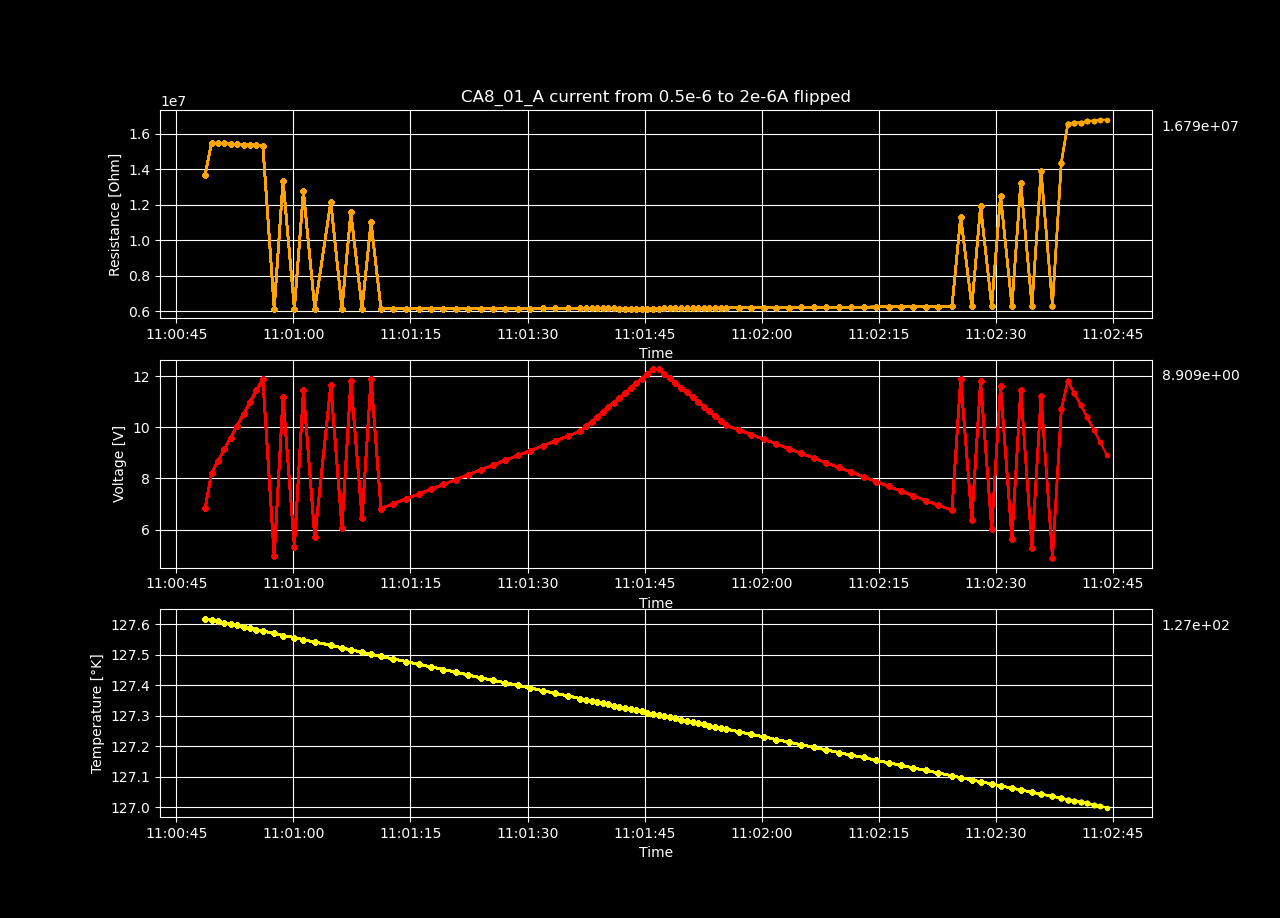

Source data for this figure (header and first rows):
Temperature [K], Voltage [V], Resistance [𝛀], Current Source [A], Electric Field [V/cm], Restivity [𝛀 cm], Current Density [A/cm2]
127.6, 6.836, 13672292, 5e-07, 421.8, 20033990, 2.105263157894737e-05
127.6, 8.217, 15486520, 5.306122448979591e-07, 507, 22692376, 2.2341568206229858e-05
127.6, 8.676, 15458377, 5.612244897959183e-07, 535.3, 22651139, 2.363050483351235e-05
127.6, 9.143, 15448217, 5.918367346938776e-07, 564.1, 22636252, 2.4919441460794844e-05
127.6, 9.6, 15422470, 6.224489795918367e-07, 592.3, 22598524, 2.6208378088077336e-05
127.6, 10.05, 15394840, 6.530612244897958e-07, 620.3, 22558038, 2.7497314715359826e-05
127.6, 10.52, 15386938, 6.836734693877551e-07, 649, 22546459, 2.878625134264232e-05
127.6, 10.97, 15360267, 7.142857142857143e-07, 676.9, 22507378, 3.007518796992481e-05
127.6, 11.44, 15360932, 7.448979591836734e-07, 706, 22508353, 3.13641245972073e-05
127.6, 11.88, 15323230, 7.755102040816326e-07, 733.2, 22453109, 3.265306122448979e-05
127.6, 4.948, 6137976, 8.061224489795918e-07, 305.3, 8993968, 3.3941997851772286e-05
127.6, 11.18, 13357589, 8.36734693877551e-07, 689.6, 19572857, 3.523093447905478e-05
127.6, 5.322, 6136521, 8.673469387755102e-07, 328.4, 8991835, 3.651987110633727e-05
127.5, 11.45, 12751050, 8.979591836734693e-07, 706.4, 18684097, 3.780880773361976e-05
127.5, 5.697, 6135764, 9.285714285714285e-07, 351.5, 8990726, 3.909774436090226e-05
127.5, 11.66, 12151725, 9.591836734693878e-07, 719.1, 17805906, 4.038668098818475e-05
127.5, 6.073, 6135946, 9.897959183673468e-07, 374.7, 8990994, 4.1675617615467236e-05
127.5, 11.8, 11560054, 1.020408163265306e-06, 727.8, 16938931, 4.296455424274973e-05
127.5, 6.448, 6135170, 1.0510204081632653e-06, 397.8, 8989856, 4.425349087003222e-05
127.5, 11.91, 11007376, 1.0816326530612245e-06, 734.6, 16129093, 4.5542427497314714e-05
127.5, 6.824, 6135234, 1.1122448979591838e-06, 421, 8989950, 4.683136412459721e-05
127.5, 7.012, 6135920, 1.142857142857143e-06, 432.6, 8990956, 4.8120300751879706e-05
127.5, 7.2, 6135772, 1.173469387755102e-06, 444.2, 8990738, 4.940923737916219e-05
127.5, 7.388, 6135835, 1.204081632653061e-06, 455.8, 8990831, 5.069817400644467e-05
127.5, 7.577, 6136616, 1.2346938775510203e-06, 467.5, 8991975, 5.198711063372717e-05
127.5, 7.765, 6137189, 1.2653061224489795e-06, 479.1, 8992815, 5.3276047261009664e-05
127.4, 7.954, 6137672, 1.2959183673469387e-06, 490.7, 8993522, 5.4564983888292156e-05
127.4, 8.143, 6138436, 1.326530612244898e-06, 502.4, 8994643, 5.585392051557465e-05
127.4, 8.331, 6138990, 1.3571428571428572e-06, 514, 8995453, 5.714285714285715e-05
127.4, 8.521, 6140287, 1.3877551020408165e-06, 525.7, 8997354, 5.843179377013964e-05
127.4, 8.71, 6140622, 1.4183673469387755e-06, 537.4, 8997845, 5.972073039742213e-05
127.4, 8.898, 6140715, 1.4489795918367345e-06, 549, 8997981, 6.100966702470461e-05
127.4, 9.087, 6141370, 1.4795918367346937e-06, 560.6, 8998942, 6.22986036519871e-05
127.4, 9.278, 6143690, 1.510204081632653e-06, 572.4, 9002340, 6.358754027926959e-05
127.4, 9.467, 6144420, 1.5408163265306122e-06, 584.1, 9003410, 6.48764769065521e-05
127.4, 9.657, 6145048, 1.5714285714285714e-06, 595.8, 9004330, 6.616541353383459e-05
127.4, 9.845, 6145366, 1.6020408163265307e-06, 607.4, 9004797, 6.745435016111708e-05
127.4, 10.03, 6144876, 1.63265306122449e-06, 619, 9004079, 6.874328678839958e-05
127.3, 10.22, 6144903, 1.6632653061224487e-06, 630.6, 9004119, 7.003222341568206e-05
127.3, 10.41, 6143441, 1.693877551020408e-06, 642, 9001976, 7.132116004296455e-05
127.3, 10.59, 6143372, 1.7244897959183672e-06, 653.6, 9001874, 7.261009667024704e-05
127.3, 10.78, 6142737, 1.7551020408163264e-06, 665.2, 9000944, 7.389903329752953e-05
127.3, 10.97, 6142156, 1.7857142857142857e-06, 676.7, 9000093, 7.518796992481203e-05
127.3, 11.15, 6140283, 1.816326530612245e-06, 688.1, 8997348, 7.647690655209452e-05
127.3, 11.34, 6139415, 1.8469387755102042e-06, 699.6, 8996077, 7.776584317937701e-05
127.3, 11.53, 6139145, 1.8775510204081634e-06, 711.2, 8995681, 7.90547798066595e-05
127.3, 11.71, 6138811, 1.908163265306122e-06, 722.7, 8995192, 8.034371643394198e-05
127.3, 11.9, 6138404, 1.9387755102040814e-06, 734.3, 8994595, 8.163265306122448e-05
127.3, 12.09, 6138250, 1.9693877551020407e-06, 745.8, 8994370, 8.292158968850697e-05
127.3, 12.28, 6137599, 2e-06, 757.3, 8993416, 8.421052631578948e-05
127.3, 12.28, 6138451, 2e-06, 757.4, 8994665, 8.421052631578948e-05
127.3, 12.1, 6141681, 1.9693877551020407e-06, 746.2, 8999396, 8.292158968850697e-05
127.3, 11.91, 6144624, 1.9387755102040814e-06, 735, 9003710, 8.163265306122448e-05
127.3, 11.73, 6147553, 1.908163265306122e-06, 723.7, 9008001, 8.034371643394198e-05
127.3, 11.55, 6149509, 1.8775510204081634e-06, 712.4, 9010867, 7.90547798066595e-05
127.3, 11.36, 6152646, 1.8469387755102042e-06, 701.1, 9015464, 7.776584317937701e-05
127.3, 11.18, 6155542, 1.816326530612245e-06, 689.8, 9019707, 7.647690655209452e-05
127.3, 11, 6158438, 1.7857142857142857e-06, 678.5, 9023951, 7.518796992481203e-05
127.3, 10.81, 6161201, 1.7551020408163264e-06, 667.2, 9027999, 7.389903329752953e-05
127.3, 10.63, 6163473, 1.7244897959183672e-06, 655.8, 9031328, 7.261009667024704e-05
... 40 more rows
